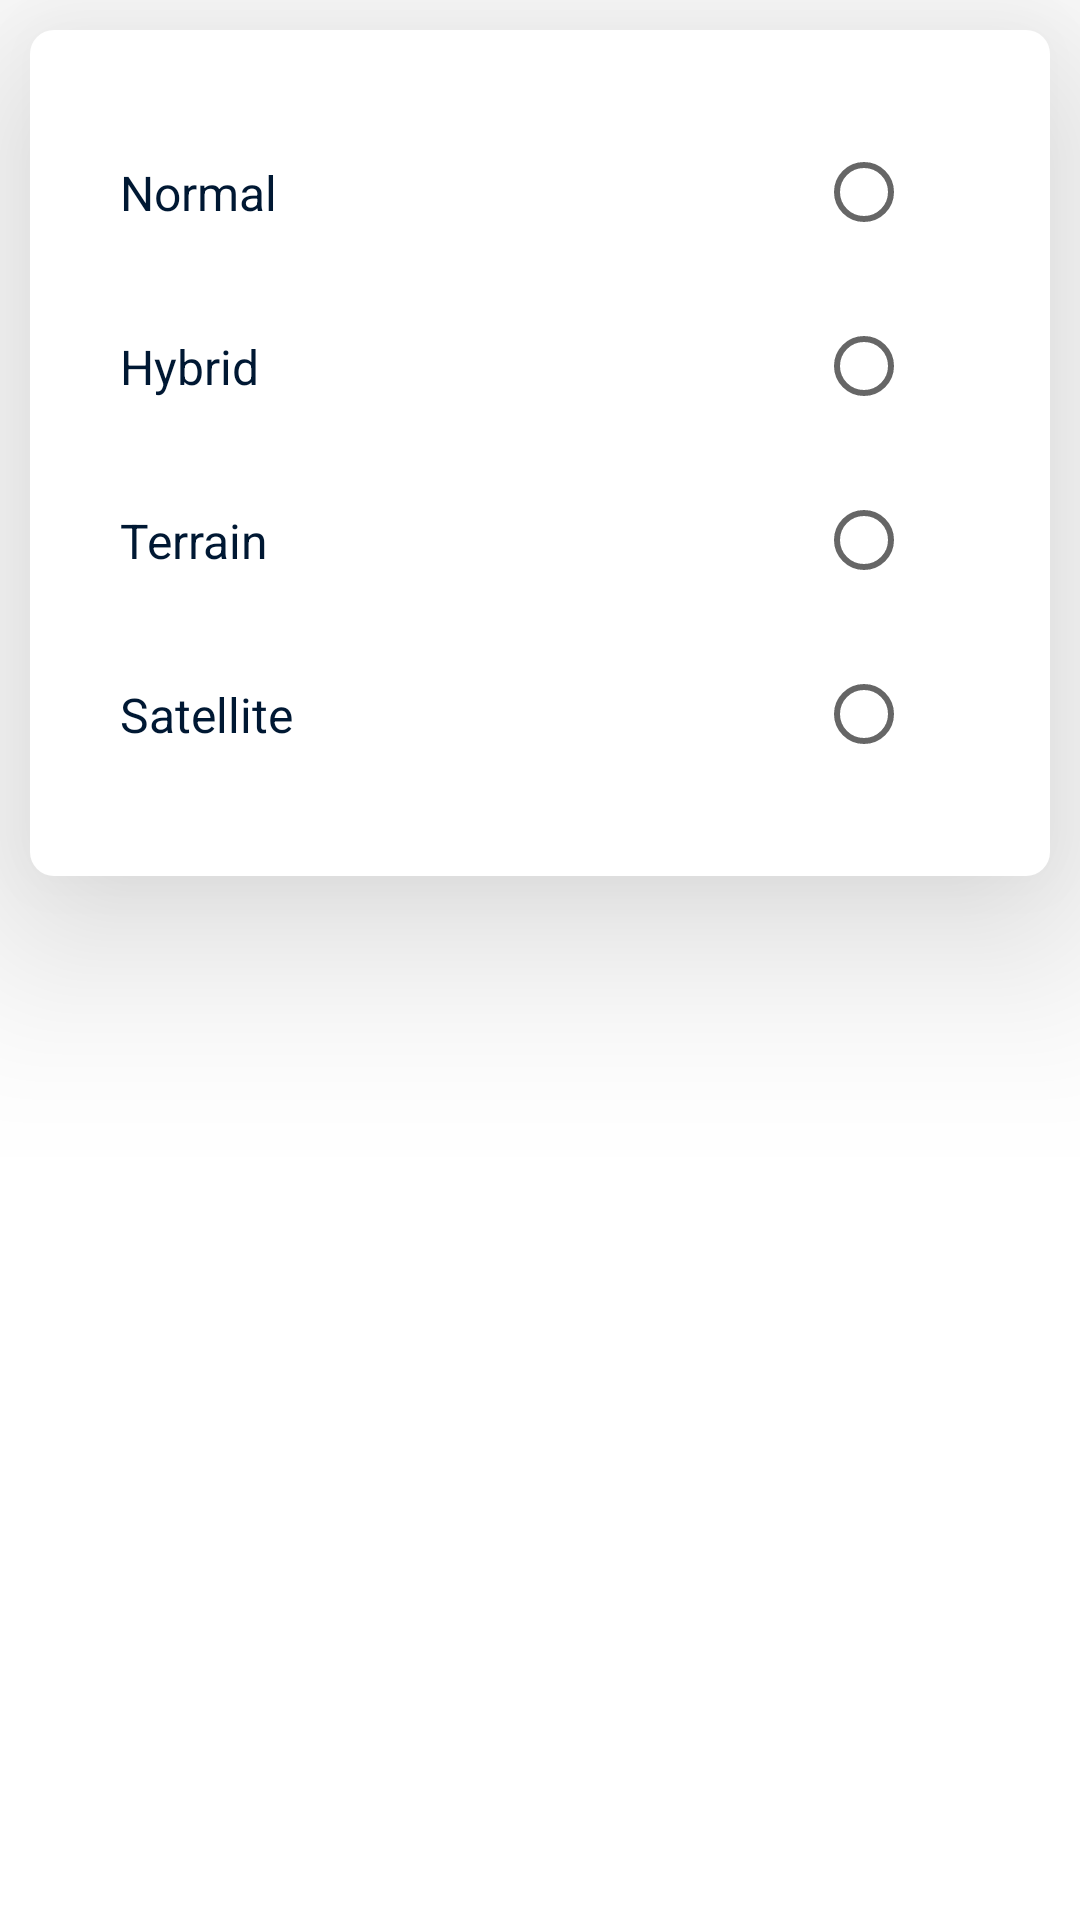

Layout XML and referenced resources for this Android screen:
<!-- AndroidManifest.xml: application theme Theme.ThePosition -->
<!-- res/layout/fragment_map_type_dialog.xml -->
<?xml version="1.0" encoding="utf-8"?>
<FrameLayout xmlns:android="http://schemas.android.com/apk/res/android"
    xmlns:app="http://schemas.android.com/apk/res-auto"
    xmlns:tools="http://schemas.android.com/tools"
    android:layout_width="match_parent"
    android:layout_height="wrap_content"
    android:backgroundTint="@android:color/transparent"
    android:clipChildren="true"
    tools:context=".data.ui.dialog.MapTypeDialog"
    tools:targetApi="lollipop">

    <androidx.constraintlayout.widget.ConstraintLayout
        android:background="@drawable/dialog_back"
        android:layout_width="match_parent"
        android:layout_height="wrap_content"
        android:layout_margin="10dp"
        android:elevation="40dp"
        android:padding="30dp"
        tools:targetApi="lollipop">

        <TextView
            android:id="@+id/type_normal_text"
            android:layout_width="0dp"
            android:layout_height="wrap_content"
            android:text="@string/normal"
            android:textColor="@color/textColor"
            android:textSize="16sp"
            app:layout_constraintBottom_toBottomOf="@id/type_normal"
            app:layout_constraintStart_toStartOf="parent"
            app:layout_constraintTop_toTopOf="parent" />

        <RadioButton
            android:id="@+id/type_normal"
            android:layout_width="wrap_content"
            android:layout_height="wrap_content"
            app:layout_constraintEnd_toEndOf="parent"
            app:layout_constraintTop_toTopOf="parent" />


        <TextView
            android:id="@+id/type_hybrid_text"
            android:layout_width="0dp"
            android:layout_height="wrap_content"
            android:text="@string/hybrid"
            android:textColor="@color/textColor"
            android:textSize="16sp"
            app:layout_constraintBottom_toBottomOf="@id/type_hybrid"
            app:layout_constraintStart_toStartOf="parent"
            app:layout_constraintTop_toBottomOf="@id/type_normal_text"
            app:layout_constraintTop_toTopOf="@id/type_hybrid" />

        <RadioButton
            android:id="@+id/type_hybrid"
            android:layout_width="wrap_content"
            android:layout_height="wrap_content"
            android:layout_marginTop="10dp"
            app:layout_constraintEnd_toEndOf="parent"
            app:layout_constraintTop_toBottomOf="@id/type_normal" />


        <TextView
            android:id="@+id/type_terrain_text"
            android:layout_width="0dp"
            android:layout_height="wrap_content"
            android:text="@string/terrain"
            android:textColor="@color/textColor"
            android:textSize="16sp"
            app:layout_constraintBottom_toBottomOf="@id/type_terrain"
            app:layout_constraintStart_toStartOf="parent"
            app:layout_constraintTop_toBottomOf="@id/type_hybrid_text"
            app:layout_constraintTop_toTopOf="@id/type_terrain" />

        <RadioButton
            android:id="@+id/type_terrain"
            android:layout_width="wrap_content"
            android:layout_height="wrap_content"
            android:layout_marginTop="10dp"
            app:layout_constraintEnd_toEndOf="parent"
            app:layout_constraintTop_toBottomOf="@id/type_hybrid" />

        <TextView
            android:id="@+id/type_satellite_text"
            android:layout_width="0dp"
            android:layout_height="wrap_content"
            android:text="@string/satellite"
            android:textColor="@color/textColor"
            android:textSize="16sp"
            app:layout_constraintBottom_toBottomOf="@id/type_satellite"
            app:layout_constraintStart_toStartOf="parent"
            app:layout_constraintTop_toBottomOf="@id/type_terrain_text"
            app:layout_constraintTop_toTopOf="@id/type_satellite" />

        <RadioButton
            android:id="@+id/type_satellite"
            android:layout_width="wrap_content"
            android:layout_height="wrap_content"
            android:layout_marginTop="10dp"
            app:layout_constraintEnd_toEndOf="parent"
            app:layout_constraintTop_toBottomOf="@id/type_terrain" />
    </androidx.constraintlayout.widget.ConstraintLayout>


</FrameLayout>
<!-- resources referenced by this layout -->
<resources>
  <color name="textColor">#001833</color>
  <!-- drawable dialog_back (drawable) -->
  <?xml version="1.0" encoding="utf-8"?>
  <shape xmlns:android="http://schemas.android.com/apk/res/android"
      android:shape="rectangle">
      <corners
          android:radius="8dp"/>
      <solid
          android:color="@color/whiteBackground"/>
  
  </shape>
  <string name="hybrid">Hybrid</string>
  <string name="normal">Normal</string>
  <string name="satellite">Satellite</string>
  <string name="terrain">Terrain</string>
  <style name="Theme.ThePosition" parent="Theme.MaterialComponents.DayNight.NoActionBar">
          
          <item name="colorPrimary">@color/purple_500</item>
          <item name="colorPrimaryVariant">@color/purple_700</item>
          <item name="colorOnPrimary">@color/white</item>
  
  
          
          <item name="colorSecondary">@color/teal_200</item>
          <item name="colorSecondaryVariant">@color/teal_700</item>
          <item name="colorOnSecondary">@color/black</item>
  
          
          <item name="android:textColor">@color/textColor</item>
  
          
          <item name="fontFamily">@font/lato</item>
  
  
          
          <item name="android:windowTranslucentStatus">true</item>
          <item name="android:windowTranslucentNavigation">true</item>
          <item name="android:windowLightStatusBar" tools:targetApi="m">true</item>
          <item name="android:windowContentOverlay">@null</item>
  
  
      </style>
  <color name="whiteBackground">#FFFFFFFF</color>
  <color name="purple_500">#FF6200EE</color>
  <color name="purple_700">#FF3700B3</color>
  <color name="white">#FFFFFFFF</color>
  <color name="teal_200">#FF03DAC5</color>
  <color name="teal_700">#FF018786</color>
  <color name="black">#001833</color>
</resources>
